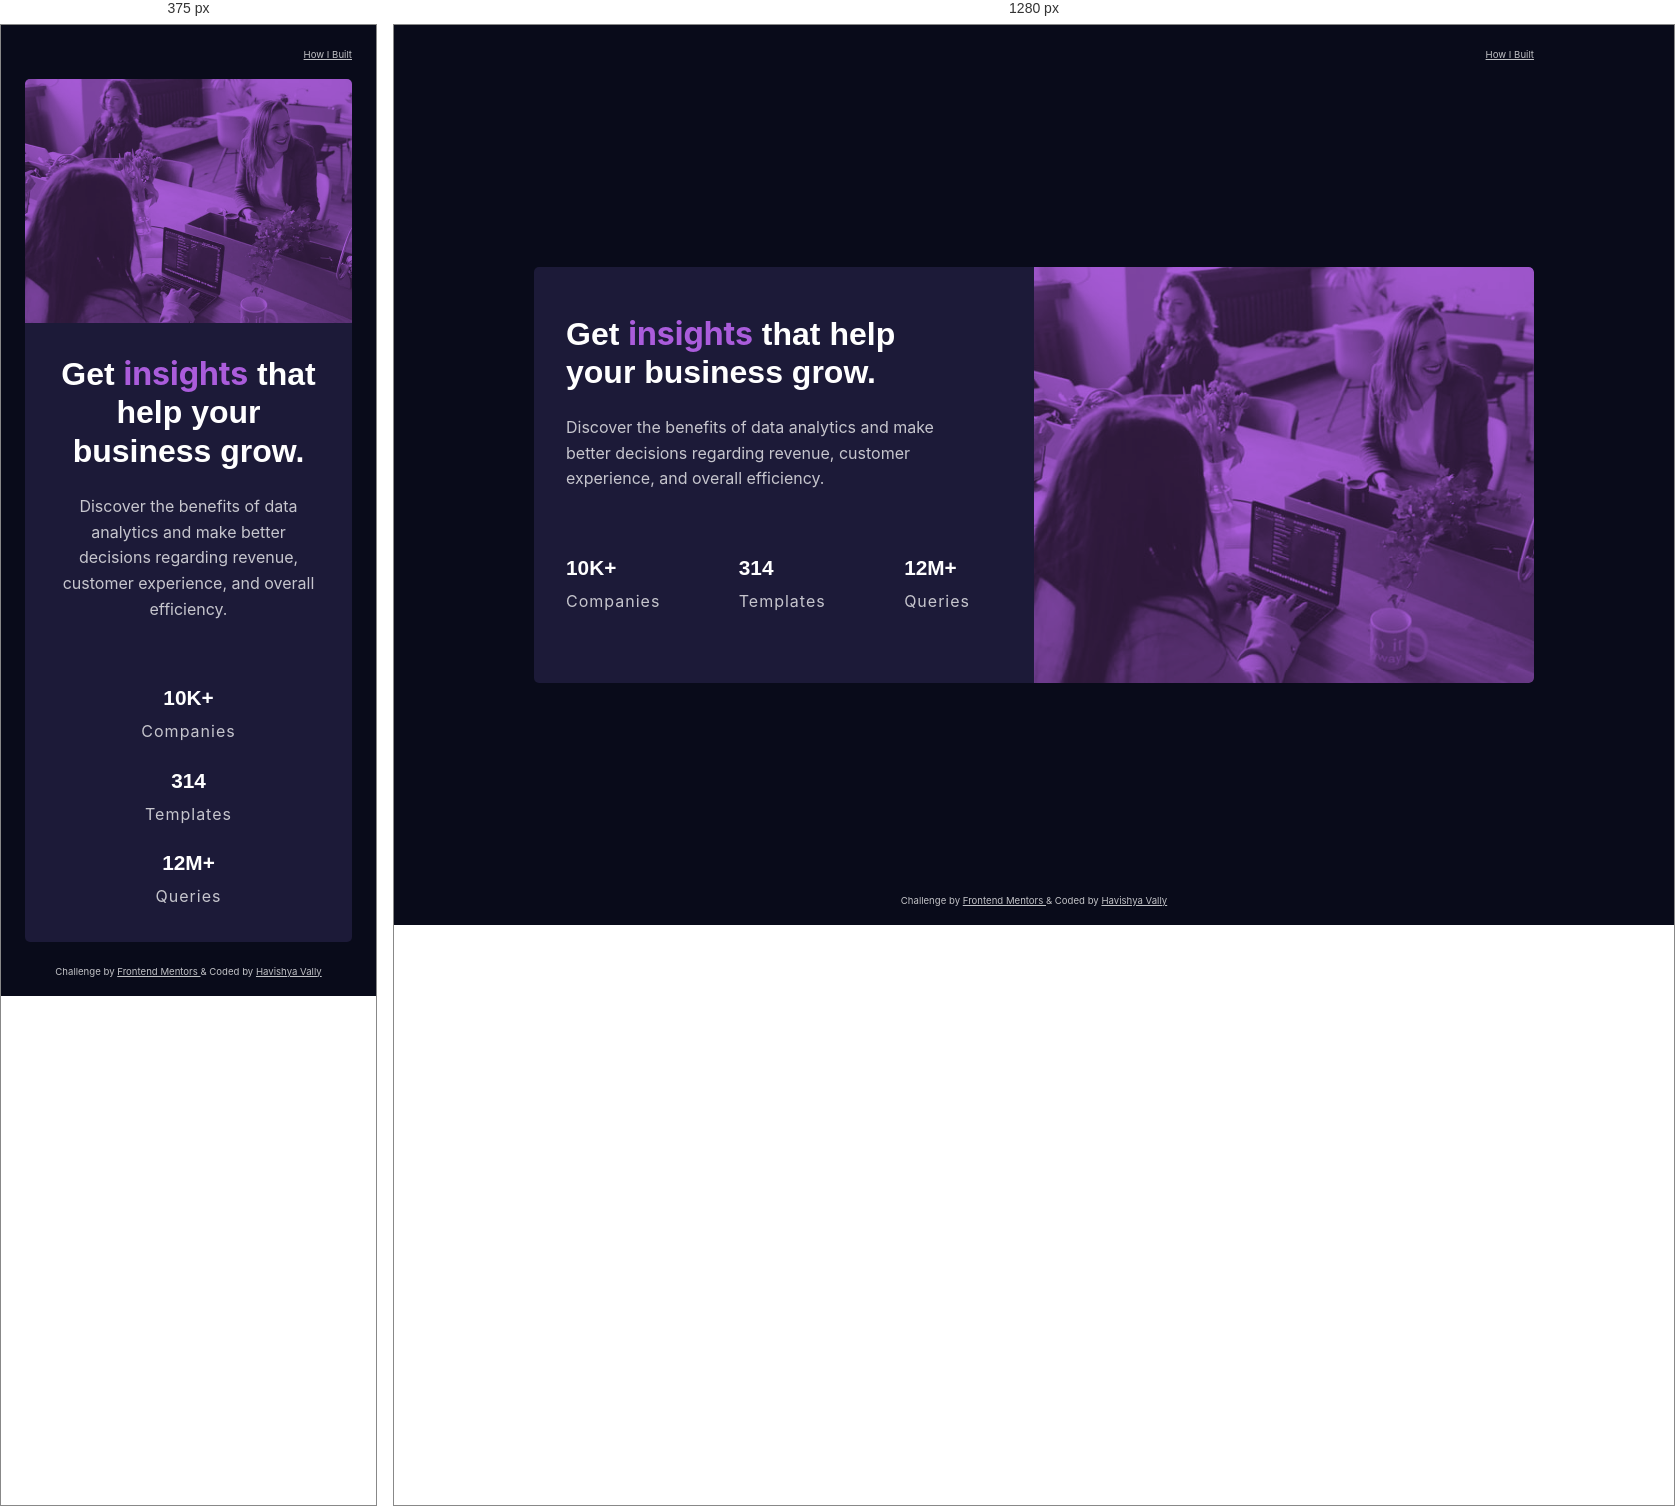
Rendered at 375 px and 1280 px, left to right.

<!-- file: index.html -->
<!DOCTYPE html>
<html lang="en">
<head>
    <meta charset="UTF-8">
    <meta http-equiv="X-UA-Compatible" content="IE=edge">
    <meta name="viewport" content="width=device-width, initial-scale=1.0">
    <!-- Google Fonts: Inter and Lexend Deca -->
    <link rel="preconnect" href="https://fonts.googleapis.com">
    <link rel="preconnect" href="https://fonts.gstatic.com" crossorigin>
    <link href="https://fonts.googleapis.com/css2?family=Inter:wght@400;700&family=Lexend+Deca&display=swap" rel="stylesheet">
    
    <link rel="stylesheet" href="styles.css">
    <title>Frontend Mentor | Stats preview card component</title>
</head>
<body>
<nav>
    <a href="document.html" style="">How I Built</a>
</nav>
<main>
    <div class="stats-card">
        <picture class="card-image">
            <source  media="(min-width: 768px)" srcset="images/image-header-desktop.jpg">
            <img class="mobile-img" src="images/image-header-mobile.jpg"  alt="Hero image">
        </picture>
        <div class="stats-card-content">
            <h1>Get <span>insights</span> that help your business grow.</h1>
            <p>Discover the benefits of data analytics and make better decisions regarding revenue, customer experience, and overall efficiency.</p>
        <div class="stats-container">
            <div class="stat">
                <h2>10K+</h2>
                <p>Companies</p>
            </div>
            <div class="stat">
                <h2>314</h2>
                <p>Templates</p>
            </div>
            <div class="stat">
                <h2 >12M+</h2>
                <p>Queries</p>
            </div>
        </div>
        </div>
    </div>
</main>
<footer>
    <p>Challenge by <a href=""> Frontend Mentors </a> & Coded by <a href=""> Havishya Vally</a></p>

</footer>
</body>
</html>

/* @media block from styles.css */
@media (min-width: 768px) {
        flex-wrap: nowrap;
    }

/* @media block from styles.css */
@media (min-width: 768px) {
        order: 2;
        flex-basis: 50%;
        border-radius: 0 5px 5px 0;
    }

/* @media block from styles.css */
@media (min-width: 768px) {
        order: 1;
        text-align: left;
        flex-basis: 50%;
        padding: 3em 4em 2em 2em;

    }

/* @media block from styles.css */
@media (min-width: 768px) {
        flex-direction: row;
        justify-content: space-between;
    }

/* @media block from styles.css */
@media (min-width: 768px) {
        align-items: flex-start;
    }